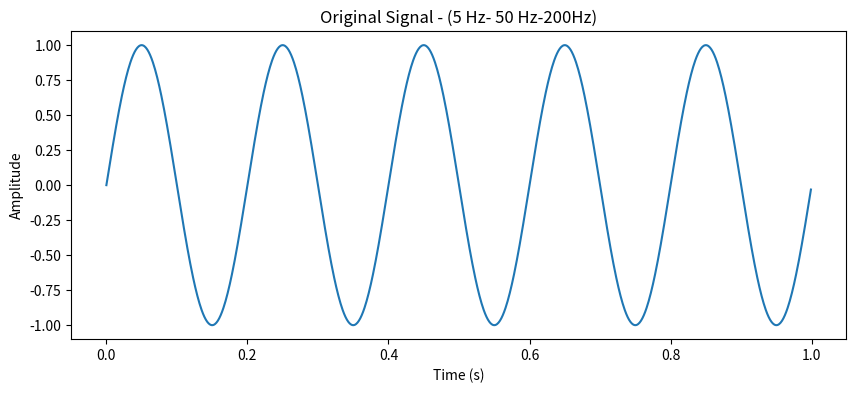

Write Python code to recreate this figure.
import numpy as np
import matplotlib.pyplot as plt
from scipy.signal import butter

fs = 1000 # Sampling Freq in Hz
t = np.linspace(0, 1, fs, endpoint=False)

#Build a signal - Mix of 3 frequencies
signal = np.sin(2*np.pi*5*t) # 5 Khz
+ np.sin(2*np.pi*50*t)       # 50 Khz 
+ np.sin(2*np.pi*200*t)      # 200 Khz

# Plot original signal
plt.figure(figsize=(10,4))
plt.plot(t, signal)
plt.title("Original Signal - (5 Hz- 50 Hz-200Hz)")
plt.xlabel("Time (s)")
plt.ylabel("Amplitude")
plt.show()